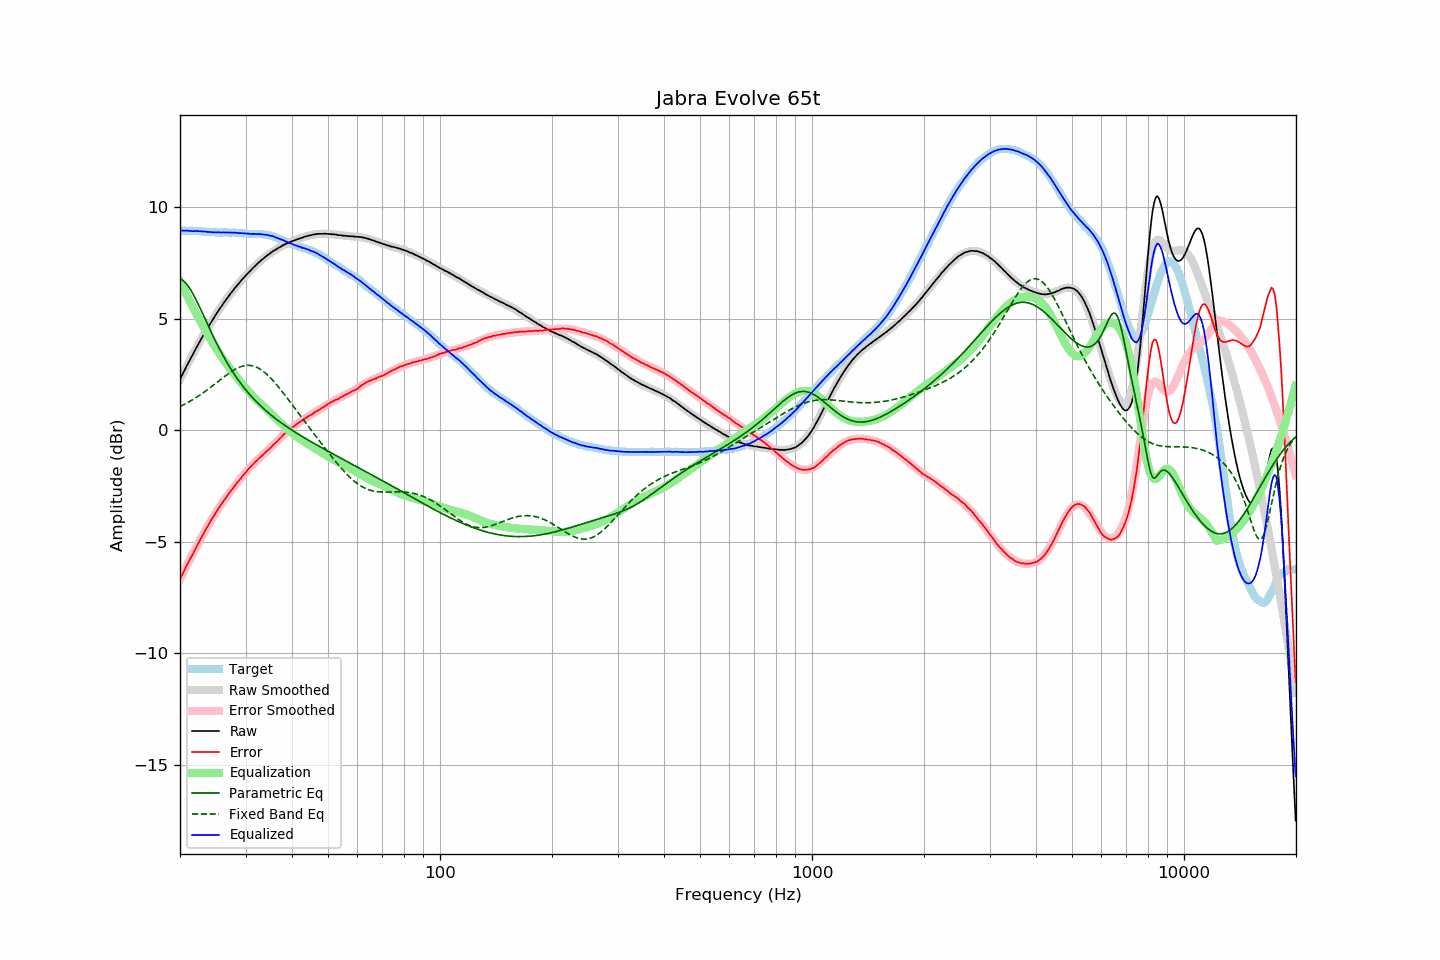

Values plotted in this chart, from the file beside it:
frequency, raw, error, smoothed, error_smoothed, equalization, parametric_eq, fixed_band_eq, equalized_raw, equalized_smoothed, target
20.00, 2.28, -6.68, 2.28, -6.68, 6.68, 6.79, 1.07, 8.96, 8.96, 8.96
20.20, 2.43, -6.53, 2.43, -6.53, 6.53, 6.76, 1.10, 8.97, 8.96, 8.96
20.40, 2.57, -6.38, 2.57, -6.39, 6.39, 6.71, 1.14, 8.96, 8.96, 8.96
20.61, 2.71, -6.25, 2.72, -6.24, 6.24, 6.65, 1.18, 8.95, 8.96, 8.96
20.81, 2.86, -6.08, 2.86, -6.10, 6.10, 6.57, 1.21, 8.96, 8.95, 8.95
21.02, 3.00, -5.95, 3.00, -5.95, 5.95, 6.48, 1.25, 8.95, 8.95, 8.95
21.23, 3.13, -5.82, 3.14, -5.81, 5.81, 6.37, 1.29, 8.94, 8.95, 8.95
21.44, 3.27, -5.68, 3.28, -5.67, 5.67, 6.26, 1.34, 8.94, 8.95, 8.96
21.66, 3.40, -5.55, 3.41, -5.53, 5.53, 6.13, 1.38, 8.93, 8.94, 8.95
21.87, 3.55, -5.40, 3.55, -5.39, 5.39, 6.00, 1.42, 8.94, 8.94, 8.95
22.09, 3.68, -5.25, 3.68, -5.26, 5.26, 5.86, 1.47, 8.94, 8.94, 8.94
22.31, 3.81, -5.12, 3.81, -5.12, 5.12, 5.71, 1.51, 8.94, 8.93, 8.94
22.54, 3.94, -4.99, 3.94, -4.99, 4.99, 5.56, 1.56, 8.93, 8.93, 8.93
22.76, 4.07, -4.85, 4.07, -4.85, 4.85, 5.41, 1.61, 8.93, 8.92, 8.93
22.99, 4.20, -4.72, 4.20, -4.72, 4.72, 5.25, 1.66, 8.92, 8.92, 8.92
23.22, 4.32, -4.59, 4.33, -4.59, 4.59, 5.10, 1.71, 8.91, 8.91, 8.91
23.45, 4.45, -4.45, 4.45, -4.46, 4.46, 4.94, 1.76, 8.91, 8.91, 8.91
23.69, 4.57, -4.33, 4.57, -4.33, 4.33, 4.78, 1.82, 8.90, 8.90, 8.90
23.92, 4.69, -4.19, 4.69, -4.20, 4.20, 4.63, 1.87, 8.90, 8.90, 8.89
24.16, 4.81, -4.07, 4.81, -4.08, 4.08, 4.47, 1.93, 8.90, 8.89, 8.89
24.40, 4.92, -3.96, 4.93, -3.96, 3.96, 4.32, 1.98, 8.89, 8.89, 8.89
24.65, 5.03, -3.86, 5.04, -3.84, 3.84, 4.17, 2.04, 8.88, 8.88, 8.89
24.89, 5.15, -3.73, 5.15, -3.73, 3.73, 4.02, 2.10, 8.88, 8.88, 8.89
25.14, 5.26, -3.61, 5.26, -3.61, 3.61, 3.87, 2.15, 8.88, 8.88, 8.88
25.39, 5.37, -3.49, 5.37, -3.50, 3.50, 3.73, 2.21, 8.88, 8.88, 8.87
25.65, 5.48, -3.39, 5.48, -3.40, 3.40, 3.59, 2.27, 8.88, 8.88, 8.87
25.91, 5.58, -3.29, 5.59, -3.29, 3.29, 3.46, 2.32, 8.87, 8.88, 8.87
26.16, 5.69, -3.18, 5.69, -3.18, 3.18, 3.32, 2.38, 8.88, 8.87, 8.88
26.43, 5.79, -3.09, 5.79, -3.08, 3.08, 3.19, 2.44, 8.87, 8.87, 8.88
26.69, 5.89, -2.99, 5.89, -2.98, 2.98, 3.07, 2.49, 8.87, 8.87, 8.88
26.96, 5.99, -2.88, 5.99, -2.88, 2.88, 2.95, 2.54, 8.87, 8.87, 8.87
27.23, 6.09, -2.78, 6.09, -2.78, 2.78, 2.83, 2.59, 8.87, 8.87, 8.87
27.50, 6.18, -2.69, 6.18, -2.69, 2.69, 2.71, 2.64, 8.87, 8.87, 8.87
27.77, 6.27, -2.60, 6.28, -2.59, 2.59, 2.60, 2.68, 8.87, 8.87, 8.88
28.05, 6.37, -2.50, 6.37, -2.50, 2.50, 2.49, 2.73, 8.87, 8.86, 8.87
28.33, 6.45, -2.40, 6.46, -2.40, 2.40, 2.38, 2.77, 8.86, 8.86, 8.86
28.62, 6.54, -2.31, 6.54, -2.31, 2.31, 2.28, 2.80, 8.85, 8.86, 8.85
28.90, 6.62, -2.24, 6.63, -2.22, 2.22, 2.18, 2.83, 8.85, 8.85, 8.86
29.19, 6.71, -2.14, 6.71, -2.13, 2.13, 2.08, 2.86, 8.85, 8.84, 8.85
29.48, 6.79, -2.04, 6.79, -2.05, 2.05, 1.99, 2.88, 8.84, 8.84, 8.84
29.78, 6.87, -1.96, 6.87, -1.96, 1.96, 1.90, 2.90, 8.83, 8.83, 8.83
30.08, 6.95, -1.88, 6.95, -1.88, 1.88, 1.81, 2.91, 8.83, 8.83, 8.83
30.38, 7.03, -1.79, 7.03, -1.79, 1.79, 1.72, 2.91, 8.83, 8.82, 8.82
30.68, 7.10, -1.71, 7.11, -1.71, 1.71, 1.64, 2.91, 8.82, 8.82, 8.81
30.99, 7.17, -1.64, 7.18, -1.64, 1.64, 1.56, 2.91, 8.81, 8.82, 8.81
31.30, 7.25, -1.56, 7.25, -1.56, 1.56, 1.48, 2.89, 8.81, 8.81, 8.81
31.61, 7.32, -1.49, 7.32, -1.49, 1.49, 1.40, 2.87, 8.81, 8.81, 8.81
31.93, 7.39, -1.41, 7.39, -1.41, 1.41, 1.32, 2.85, 8.81, 8.81, 8.80
32.24, 7.46, -1.34, 7.46, -1.34, 1.34, 1.25, 2.82, 8.81, 8.80, 8.81
32.57, 7.53, -1.27, 7.53, -1.27, 1.27, 1.18, 2.78, 8.81, 8.80, 8.80
32.89, 7.59, -1.21, 7.59, -1.21, 1.21, 1.11, 2.74, 8.80, 8.80, 8.80
33.22, 7.65, -1.15, 7.65, -1.14, 1.14, 1.04, 2.69, 8.79, 8.79, 8.80
33.55, 7.71, -1.07, 7.71, -1.07, 1.07, 0.97, 2.64, 8.78, 8.78, 8.79
33.89, 7.77, -1.01, 7.77, -1.00, 1.00, 0.91, 2.58, 8.78, 8.78, 8.78
34.23, 7.83, -0.93, 7.83, -0.94, 0.94, 0.85, 2.51, 8.77, 8.77, 8.76
34.57, 7.88, -0.88, 7.88, -0.87, 0.87, 0.78, 2.45, 8.75, 8.75, 8.76
34.92, 7.93, -0.81, 7.94, -0.80, 0.80, 0.72, 2.37, 8.73, 8.73, 8.74
35.27, 7.99, -0.74, 7.99, -0.73, 0.73, 0.66, 2.30, 8.72, 8.72, 8.73
35.62, 8.04, -0.66, 8.04, -0.66, 0.66, 0.61, 2.22, 8.70, 8.70, 8.70
35.97, 8.08, -0.59, 8.08, -0.59, 0.59, 0.55, 2.14, 8.67, 8.67, 8.68
... 635 more rows
